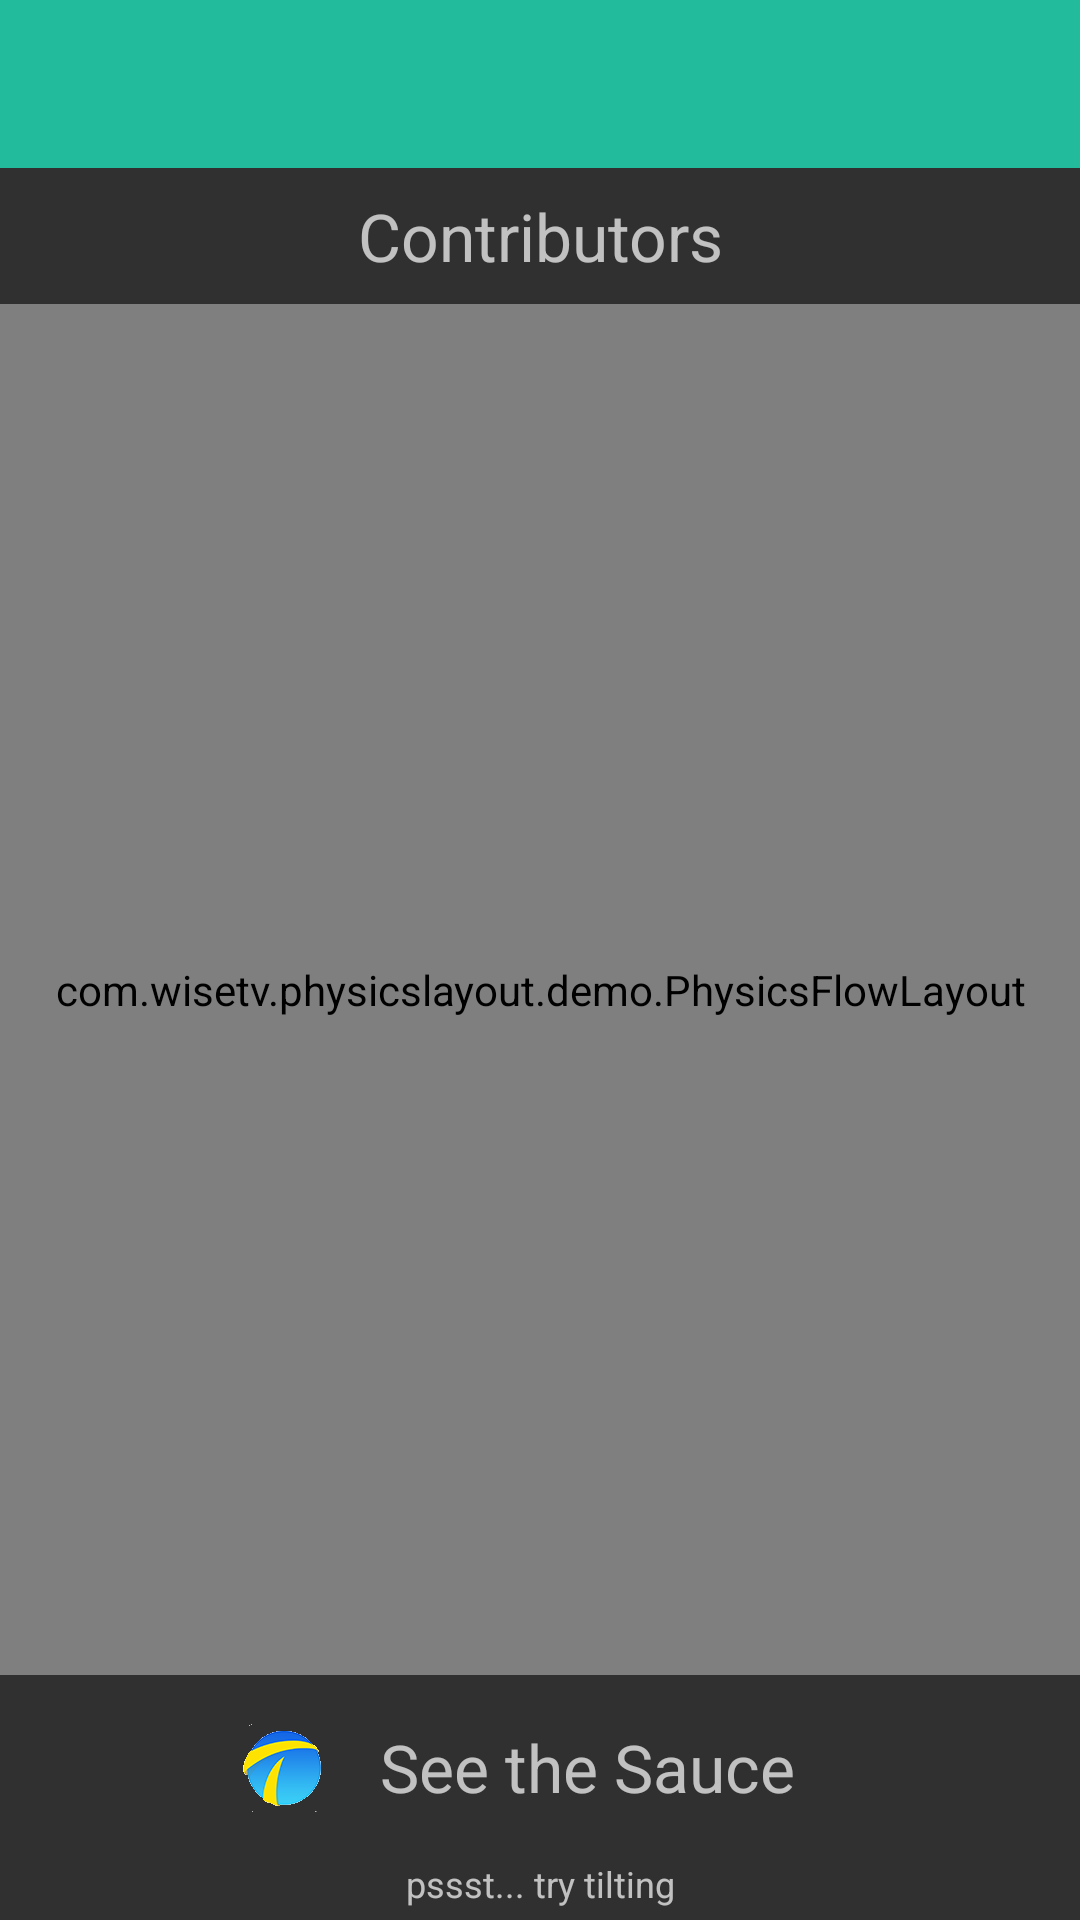

Write the Android layout XML for this screen, with the resource values it uses.
<!-- AndroidManifest.xml: application theme AppTheme -->
<!-- res/layout/activity_about.xml -->
<?xml version="1.0" encoding="utf-8"?>

<LinearLayout
    xmlns:android="http://schemas.android.com/apk/res/android"
    xmlns:app="http://schemas.android.com/apk/res-auto"
    android:orientation="vertical"
    android:layout_width="match_parent"
    android:layout_height="match_parent">

    <android.support.design.widget.AppBarLayout
        android:id="@+id/appbar"
        android:layout_width="match_parent"
        android:layout_height="wrap_content">

        <android.support.v7.widget.Toolbar
            android:id="@+id/toolbar"
            android:layout_width="match_parent"
            android:layout_height="?attr/actionBarSize"
            android:background="?attr/colorPrimary" />

    </android.support.design.widget.AppBarLayout>

    <TextView
        android:layout_width="wrap_content"
        android:layout_height="wrap_content"
        android:padding="@dimen/padding_medium"
        android:gravity="center"
        android:layout_gravity="center_horizontal"
        android:text="@string/contributors"
        android:textSize="22sp"/>

    <com.wisetv.physicslayout.demo.PhysicsFlowLayout
        android:id="@+id/physics_layout"
        android:layout_width="match_parent"
        android:layout_height="0dp"
        android:layout_weight="1"
        app:gravityX="0"
        app:gravityY="0"
        app:fling="true"/>

    <LinearLayout
        android:id="@+id/sauce"
        android:layout_width="wrap_content"
        android:layout_height="wrap_content"
        android:orientation="horizontal"
        android:background="?attr/selectableItemBackgroundBorderless"
        android:layout_gravity="center_horizontal">

        <ImageView
            android:layout_width="wrap_content"
            android:layout_height="wrap_content"
            android:src="@drawable/ic_github"
            android:contentDescription="@null"
            android:layout_gravity="center_vertical"/>
        <TextView
            android:layout_width="wrap_content"
            android:layout_height="wrap_content"
            android:padding="@dimen/activity_horizontal_margin"
            android:gravity="center"
            android:text="@string/see_the_sauce"
            android:textSize="22sp" />

    </LinearLayout>

    <TextView
        android:layout_width="match_parent"
        android:layout_height="wrap_content"
        android:gravity="center"
        android:text="pssst... try tilting"
        android:textSize="12dp"
        android:layout_marginBottom="4dp"/>

</LinearLayout>
<!-- resources referenced by this layout -->
<resources>
  <dimen name="activity_horizontal_margin">16dp</dimen>
  <dimen name="padding_medium">8dp</dimen>
  <!-- drawable ic_github: png bitmap (drawable-hdpi, 29471 bytes) -->
  <string name="contributors">Contributors</string>
  <string name="see_the_sauce">See the Sauce</string>
  <style name="AppTheme" parent="Theme.AppCompat.NoActionBar">
          
          <item name="colorPrimary">#22BC9D</item>
          <item name="colorAccent">#97CE1F</item>
      </style>
</resources>
